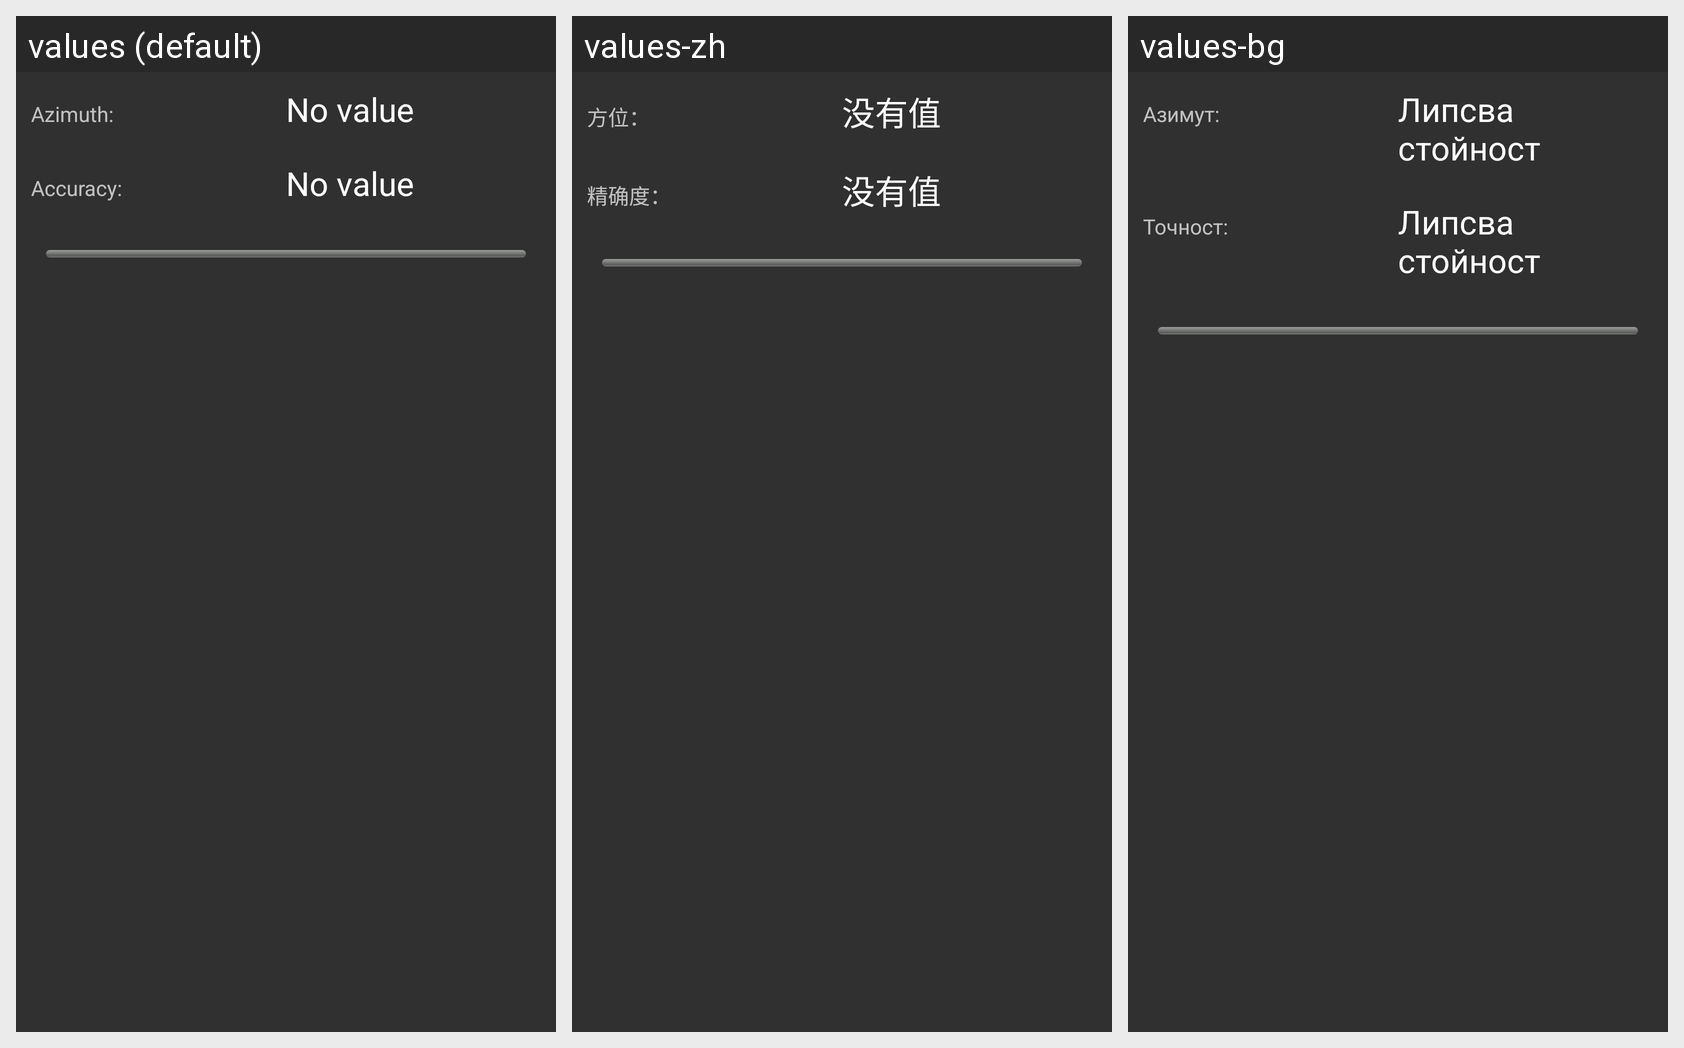

This grid shows one Android layout under several languages. Give, for every string resource on the screen, its name, the default text and each shown locale's text.
Android screen res/layout/azimuth_dialog.xml rendered under 3 locales, left to right: values (default), values-zh, values-bg. Device: Nexus 5 (rendered at 1080×1920; each locale shown at half size, 540×960, under a caption strip naming it); theme Theme.AppCompat.
Strings drawn on this screen, with the default value and each locale's value (text and hints the layout hard-codes, and strings that could not be matched under every locale, appear in the picture but are not listed):

azimuth_column
  values: Azimuth:
  values-zh: 方位：
  values-bg: Азимут:

no_value_label
  values: No value
  values-zh: 没有值
  values-bg: Липсва стойност

accuracy_column
  values: Accuracy:
  values-zh: 精确度：
  values-bg: Точност:
